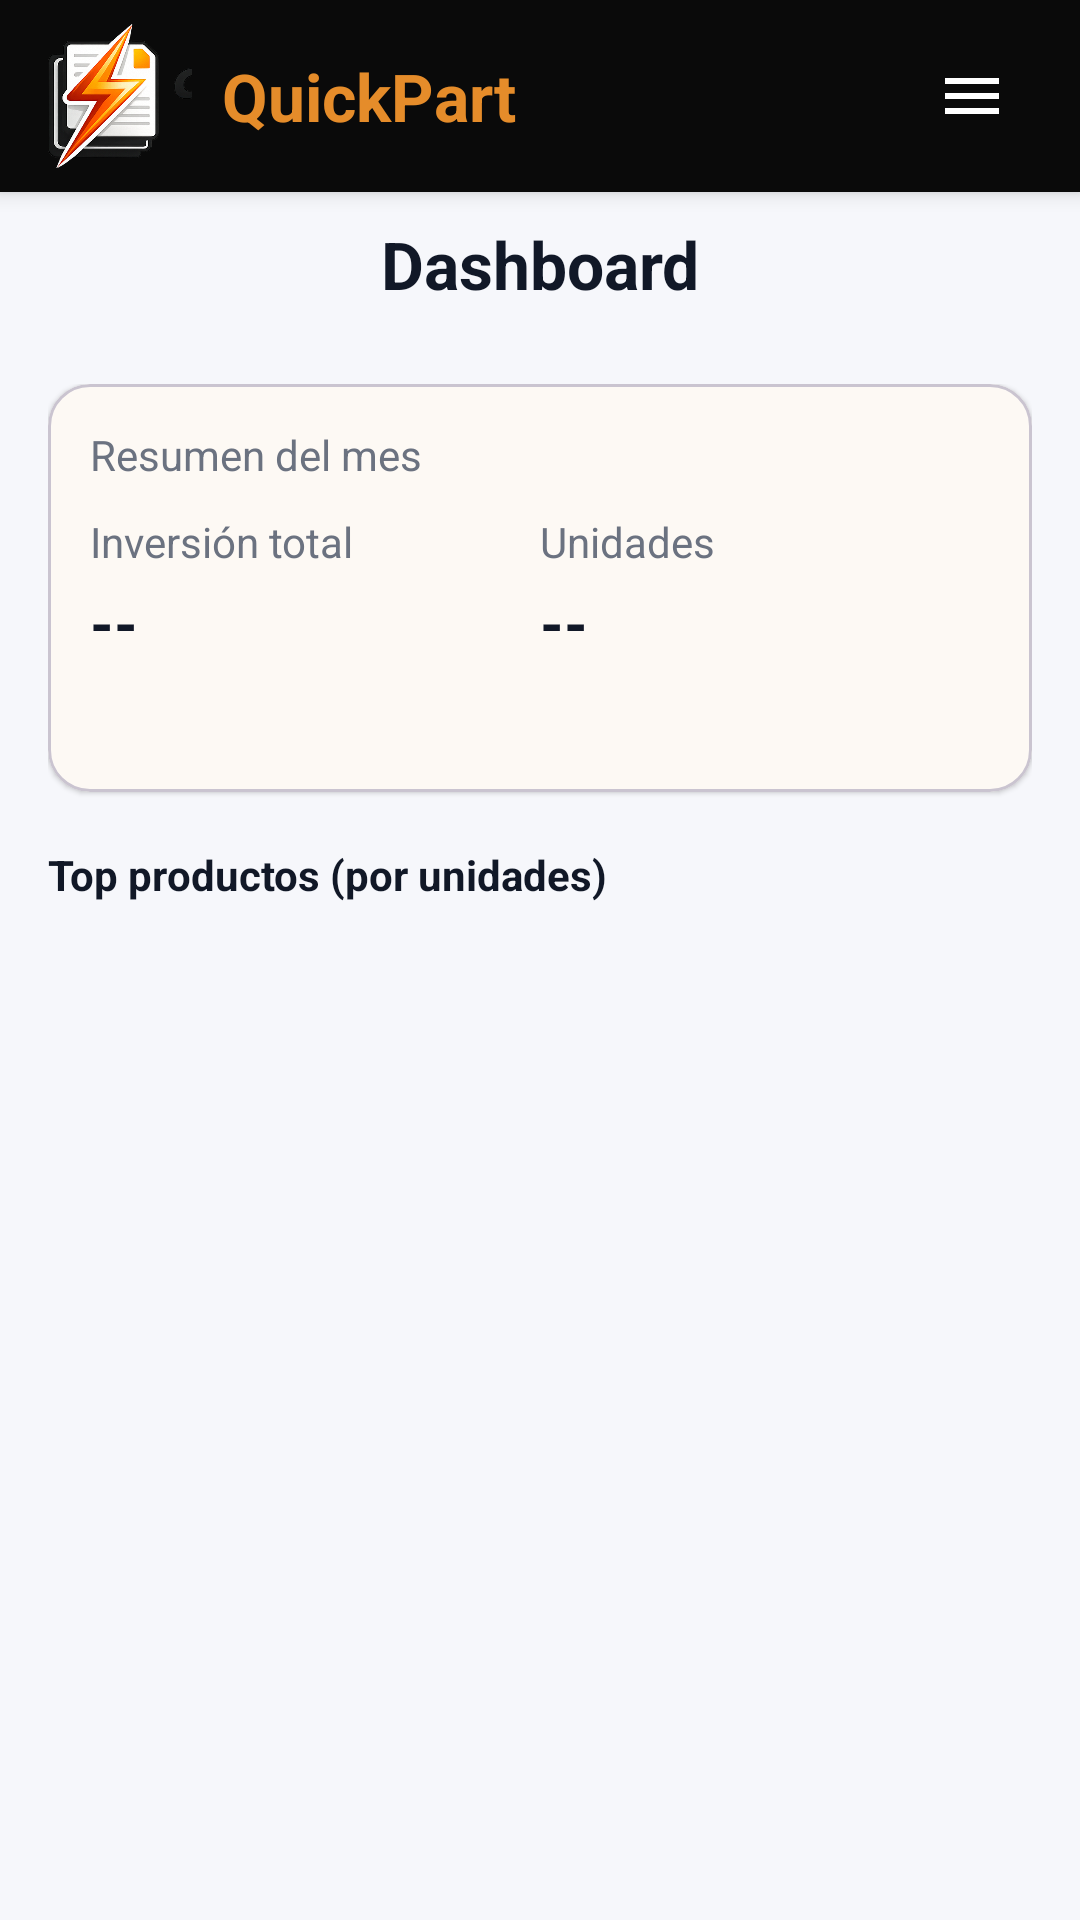

Write the Android layout XML for this screen, with the resource values it uses.
<!-- AndroidManifest.xml: application theme Theme.PI2DAM -->
<!-- res/layout/activity_dashboard.xml -->
<?xml version="1.0" encoding="utf-8"?>
<androidx.constraintlayout.widget.ConstraintLayout xmlns:android="http://schemas.android.com/apk/res/android"
    xmlns:app="http://schemas.android.com/apk/res-auto"
    xmlns:tools="http://schemas.android.com/tools"
    android:id="@+id/main"
    android:layout_width="match_parent"
    android:layout_height="match_parent"
    android:background="@color/app_background"
    tools:context=".DashboardActivity">

    <LinearLayout
        android:id="@+id/appbar"
        android:layout_width="0dp"
        android:layout_height="64dp"
        android:background="@color/appbar_black"
        android:elevation="4dp"
        android:gravity="center_vertical"
        android:orientation="horizontal"
        android:paddingHorizontal="16dp"
        android:paddingVertical="8dp"
        app:layout_constraintEnd_toEndOf="parent"
        app:layout_constraintStart_toStartOf="parent"
        app:layout_constraintTop_toTopOf="parent">

        <ImageView
            android:layout_width="48dp"
            android:layout_height="48dp"
            android:contentDescription="@string/cd_logo"
            android:src="@drawable/quickpart_mark" />

        <TextView
            android:layout_width="wrap_content"
            android:layout_height="wrap_content"
            android:layout_marginStart="10dp"
            android:text="@string/brand_name"
            android:textColor="@color/brand_orange"
            android:textSize="22sp"
            android:textStyle="bold" />

        <Space
            android:layout_width="0dp"
            android:layout_height="0dp"
            android:layout_weight="1" />

        <ImageView
            android:id="@+id/btnAppbarMenu"
            android:layout_width="40dp"
            android:layout_height="40dp"
            android:background="?attr/selectableItemBackgroundBorderless"
            android:clickable="true"
            android:focusable="true"
            android:contentDescription="Menu"
            android:padding="8dp"
            android:src="@drawable/ic_hamburger_menu"
            app:tint="@android:color/white" />

    </LinearLayout>

    <LinearLayout
        android:id="@+id/topRow"
        android:layout_width="0dp"
        android:layout_height="48dp"
        android:gravity="center_vertical"
        android:orientation="horizontal"
        android:paddingHorizontal="16dp"
        app:layout_constraintEnd_toEndOf="parent"
        app:layout_constraintStart_toStartOf="parent"
        app:layout_constraintTop_toBottomOf="@id/appbar">

        <TextView
            style="@style/TextAppearance.PI2DAM.ToolbarTitle"
            android:layout_width="match_parent"
            android:layout_height="wrap_content"
            android:gravity="center"
            android:text="@string/title_dashboard"
            android:textColor="@color/text_primary" />

    </LinearLayout>

    <ScrollView
        android:layout_width="0dp"
        android:layout_height="0dp"
        android:fillViewport="true"
        android:padding="16dp"
        app:layout_constraintBottom_toBottomOf="parent"
        app:layout_constraintEnd_toEndOf="parent"
        app:layout_constraintStart_toStartOf="parent"
        app:layout_constraintTop_toBottomOf="@id/topRow">

        <LinearLayout
            android:layout_width="match_parent"
            android:layout_height="wrap_content"
            android:orientation="vertical">

            <com.google.android.material.card.MaterialCardView
                android:layout_width="match_parent"
                android:layout_height="wrap_content"
                app:cardCornerRadius="14dp"
                app:cardElevation="1dp">

                <LinearLayout
                    android:layout_width="match_parent"
                    android:layout_height="wrap_content"
                    android:orientation="vertical"
                    android:padding="14dp">

                    <TextView
                        android:layout_width="match_parent"
                        android:layout_height="wrap_content"
                        android:text="@string/dashboard_month_summary"
                        android:textColor="@color/text_secondary" />

                    <LinearLayout
                        android:layout_width="match_parent"
                        android:layout_height="wrap_content"
                        android:layout_marginTop="10dp"
                        android:orientation="horizontal">

                        <LinearLayout
                            android:layout_width="0dp"
                            android:layout_height="wrap_content"
                            android:layout_weight="1"
                            android:orientation="vertical">

                            <TextView
                                android:layout_width="wrap_content"
                                android:layout_height="wrap_content"
                                android:text="@string/dashboard_total_investment"
                                android:textColor="@color/text_secondary" />

                            <TextView
                                android:id="@+id/tvTotalInvestment"
                                android:layout_width="wrap_content"
                                android:layout_height="wrap_content"
                                android:layout_marginTop="4dp"
                                android:text="--"
                                android:textColor="@color/text_primary"
                                android:textSize="20sp"
                                android:textStyle="bold" />

                        </LinearLayout>

                        <LinearLayout
                            android:layout_width="0dp"
                            android:layout_height="wrap_content"
                            android:layout_weight="1"
                            android:orientation="vertical">

                            <TextView
                                android:layout_width="wrap_content"
                                android:layout_height="wrap_content"
                                android:text="@string/dashboard_total_units"
                                android:textColor="@color/text_secondary" />

                            <TextView
                                android:id="@+id/tvTotalUnits"
                                android:layout_width="wrap_content"
                                android:layout_height="wrap_content"
                                android:layout_marginTop="4dp"
                                android:text="--"
                                android:textColor="@color/text_primary"
                                android:textSize="20sp"
                                android:textStyle="bold" />

                        </LinearLayout>

                    </LinearLayout>

                    <TextView
                        android:id="@+id/tvOrdersCount"
                        android:layout_width="match_parent"
                        android:layout_height="wrap_content"
                        android:layout_marginTop="10dp"
                        android:textColor="@color/text_secondary"
                        tools:text="Pedidos: 0 (Cancelados: 0)" />

                </LinearLayout>

            </com.google.android.material.card.MaterialCardView>

            <TextView
                android:layout_width="match_parent"
                android:layout_height="wrap_content"
                android:layout_marginTop="18dp"
                android:text="@string/dashboard_top_products"
                android:textColor="@color/text_primary"
                android:textStyle="bold" />

            <androidx.recyclerview.widget.RecyclerView
                android:id="@+id/rvTopProducts"
                android:layout_width="match_parent"
                android:layout_height="wrap_content"
                android:layout_marginTop="10dp"
                tools:listitem="@layout/row_top_product" />

            <TextView
                android:id="@+id/tvEmptyTop"
                android:layout_width="match_parent"
                android:layout_height="wrap_content"
                android:layout_marginTop="10dp"
                android:text="@string/dashboard_empty"
                android:textColor="@color/text_secondary"
                android:visibility="gone" />

        </LinearLayout>

    </ScrollView>

</androidx.constraintlayout.widget.ConstraintLayout>
<!-- res/layout/row_top_product.xml (included above) -->
<?xml version="1.0" encoding="utf-8"?>
<com.google.android.material.card.MaterialCardView xmlns:android="http://schemas.android.com/apk/res/android"
    xmlns:app="http://schemas.android.com/apk/res-auto"
    android:layout_width="match_parent"
    android:layout_height="wrap_content"
    android:layout_marginBottom="10dp"
    app:cardCornerRadius="14dp"
    app:cardElevation="1dp">

    <LinearLayout
        android:layout_width="match_parent"
        android:layout_height="wrap_content"
        android:orientation="vertical"
        android:padding="12dp">

        <LinearLayout
            android:layout_width="match_parent"
            android:layout_height="wrap_content"
            android:orientation="horizontal">

            <TextView
                android:id="@+id/tvName"
                android:layout_width="0dp"
                android:layout_height="wrap_content"
                android:layout_weight="1"
                android:textColor="@color/text_primary"
                android:textStyle="bold"
                android:text="Producto" />

            <TextView
                android:id="@+id/tvQty"
                android:layout_width="wrap_content"
                android:layout_height="wrap_content"
                android:textColor="@color/text_secondary"
                android:text="0 uds" />

        </LinearLayout>

        <com.google.android.material.progressindicator.LinearProgressIndicator
            android:id="@+id/pi"
            android:layout_width="match_parent"
            android:layout_height="8dp"
            android:layout_marginTop="10dp"
            app:indicatorColor="@color/brand_orange"
            app:trackColor="@color/surface_variant"
            app:trackCornerRadius="4dp" />

    </LinearLayout>

</com.google.android.material.card.MaterialCardView>
<!-- resources referenced by this layout -->
<resources>
  <color name="app_background">#FFF6F7FB</color>
  <color name="appbar_black">#0A0A0A</color>
  <color name="brand_orange">#E58C2A</color>
  <color name="surface_variant">#FFF1F3F5</color>
  <color name="text_primary">#FF111827</color>
  <color name="text_secondary">#FF6B7280</color>
  <!-- drawable ic_hamburger_menu (drawable) -->
  <?xml version="1.0" encoding="utf-8"?>
  <vector xmlns:android="http://schemas.android.com/apk/res/android"
      android:width="24dp"
      android:height="24dp"
      android:viewportWidth="24"
      android:viewportHeight="24">
      <path
          android:fillColor="@android:color/white"
          android:pathData="M3,6h18v2H3V6zm0,5h18v2H3v-2zm0,5h18v2H3v-2z"/>
  </vector>
  <!-- drawable quickpart_mark: png bitmap (drawable, 175271 bytes) -->
  <string name="brand_name">QuickPart</string>
  <string name="cd_logo">Logo</string>
  <string name="dashboard_empty">Sin datos para este mes</string>
  <string name="dashboard_month_summary">Resumen del mes</string>
  <string name="dashboard_top_products">Top productos (por unidades)</string>
  <string name="dashboard_total_investment">Inversión total</string>
  <string name="dashboard_total_units">Unidades</string>
  <string name="title_dashboard">Dashboard</string>
  <style name="TextAppearance.PI2DAM.ToolbarTitle" parent="TextAppearance.Material3.TitleLarge">
          <item name="android:textStyle">bold</item>
      </style>
  <style name="Theme.PI2DAM" parent="Base.Theme.PI2DAM" />
  <style name="Base.Theme.PI2DAM" parent="Theme.Material3.DayNight.NoActionBar">
          <item name="colorPrimary">@color/brand_orange</item>
          <item name="colorSecondary">@color/brand_orange</item>
  
          <item name="android:colorBackground">@color/app_background</item>
          <item name="colorSurface">@color/surface</item>
          <item name="colorSurfaceVariant">@color/surface_variant</item>
  
          <item name="colorOnSurface">@color/text_primary</item>
          <item name="colorOnSurfaceVariant">@color/text_secondary</item>
  
          <item name="android:windowBackground">@color/app_background</item>
  
          
          <item name="android:statusBarColor">@android:color/transparent</item>
          <item name="android:navigationBarColor">@android:color/transparent</item>
          <item name="android:windowLightStatusBar">true</item>
          <item name="android:windowLightNavigationBar">true</item>
      </style>
  <color name="surface">#FFFFFFFF</color>
</resources>
